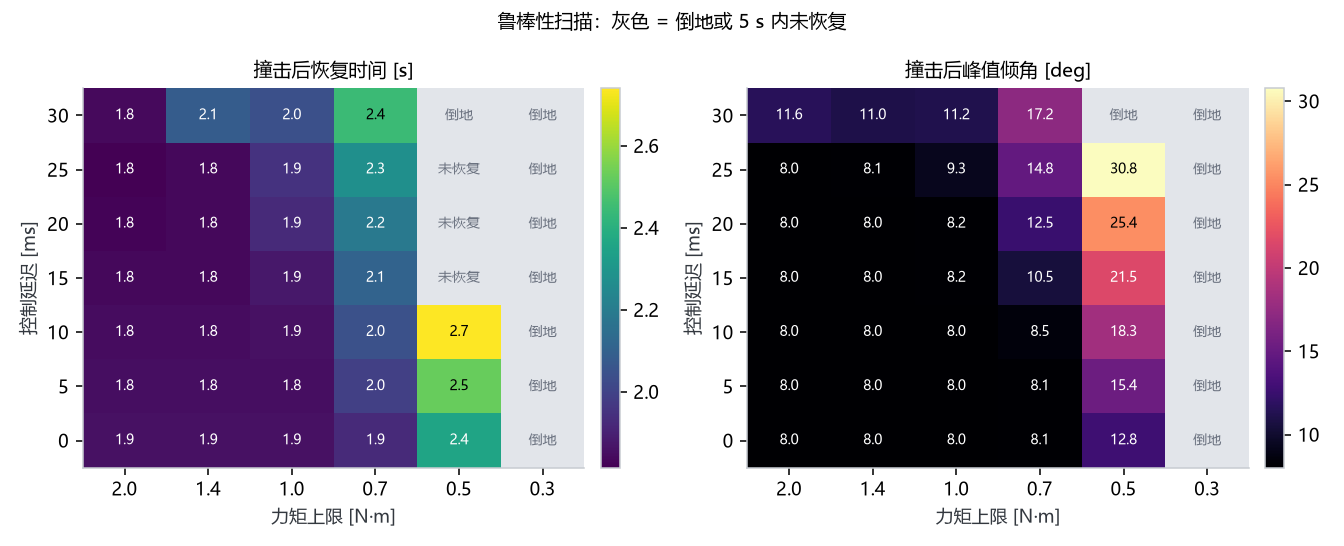

Values plotted in this chart, from the file beside it:
delay_ms, tau_max, fallen, recover_s, peak_tilt_deg, rms_pitch_deg, v_end
0.0, 2.0, 0, 1.855, 8.024, 5.169, -0.003598
0.0, 1.4, 0, 1.855, 8.024, 5.169, -0.003598
0.0, 1.0, 0, 1.855, 8.024, 5.169, -0.003598
0.0, 0.7, 0, 1.925, 8.143, 5.262, -0.004285
0.0, 0.5, 0, 2.355, 12.76, 6.29, -0.009495
0.0, 0.35, 1, nan, 128.9, 79.62, -1.3329506962415557e-06
5.0, 2.0, 0, 1.85, 8.024, 5.186, -0.003226
5.0, 1.4, 0, 1.85, 8.024, 5.186, -0.003226
5.0, 1.0, 0, 1.85, 8.024, 5.186, -0.003226
5.0, 0.7, 0, 1.99, 8.115, 5.384, -0.00454
5.0, 0.5, 0, 2.525, 15.36, 6.831, -0.01173
5.0, 0.35, 1, nan, 126.7, 78.75, -1.436375830795082e-06
10.0, 2.0, 0, 1.845, 8.023, 5.206, -0.003328
10.0, 1.4, 0, 1.845, 8.023, 5.206, -0.003328
10.0, 1.0, 0, 1.855, 8.017, 5.221, -0.003381
10.0, 0.7, 0, 2.045, 8.465, 5.553, -0.005493
10.0, 0.5, 0, 2.74, 18.25, 7.572, -0.01257
10.0, 0.35, 1, 2.36, 124.7, 47.77, -0.009459
15.0, 2.0, 0, 1.835, 8.023, 5.226, -0.004052
15.0, 1.4, 0, 1.835, 8.023, 5.226, -0.004052
15.0, 1.0, 0, 1.875, 8.151, 5.289, -0.004318
15.0, 0.7, 0, 2.11, 10.52, 5.769, -0.006766
15.0, 0.5, 0, nan, 21.54, 8.598, -0.0194
15.0, 0.35, 1, 2.69, 123.1, 46.97, -0.01456
20.0, 2.0, 0, 1.825, 8.029, 5.253, -0.00525
20.0, 1.4, 0, 1.835, 8.026, 5.261, -0.005272
20.0, 1.0, 0, 1.925, 8.153, 5.394, -0.005953
20.0, 0.7, 0, 2.19, 12.52, 6.043, -0.009119
20.0, 0.5, 0, nan, 25.35, 9.752, 0.4318
20.0, 0.35, 1, nan, 121.7, 46.42, -0.01041
25.0, 2.0, 0, 1.815, 8.035, 5.299, -0.006639
25.0, 1.4, 0, 1.835, 8.131, 5.333, -0.006796
25.0, 1.0, 0, 1.95, 9.347, 5.537, -0.007279
25.0, 0.7, 0, 2.275, 14.8, 6.383, -0.009433
25.0, 0.5, 0, nan, 30.77, 12.25, 1.452
25.0, 0.35, 1, nan, 120.7, 46.54, 0.4697
30.0, 2.0, 0, 1.84, 11.63, 5.562, -0.01582
30.0, 1.4, 0, 2.085, 11.03, 5.623, -0.02312
30.0, 1.0, 0, 2.04, 11.21, 5.785, -0.01631
30.0, 0.7, 0, 2.445, 17.17, 6.858, -0.02045
30.0, 0.5, 1, nan, 173.1, 108.7, -0.02854
30.0, 0.35, 1, nan, 120.5, 46.37, 0.4372
